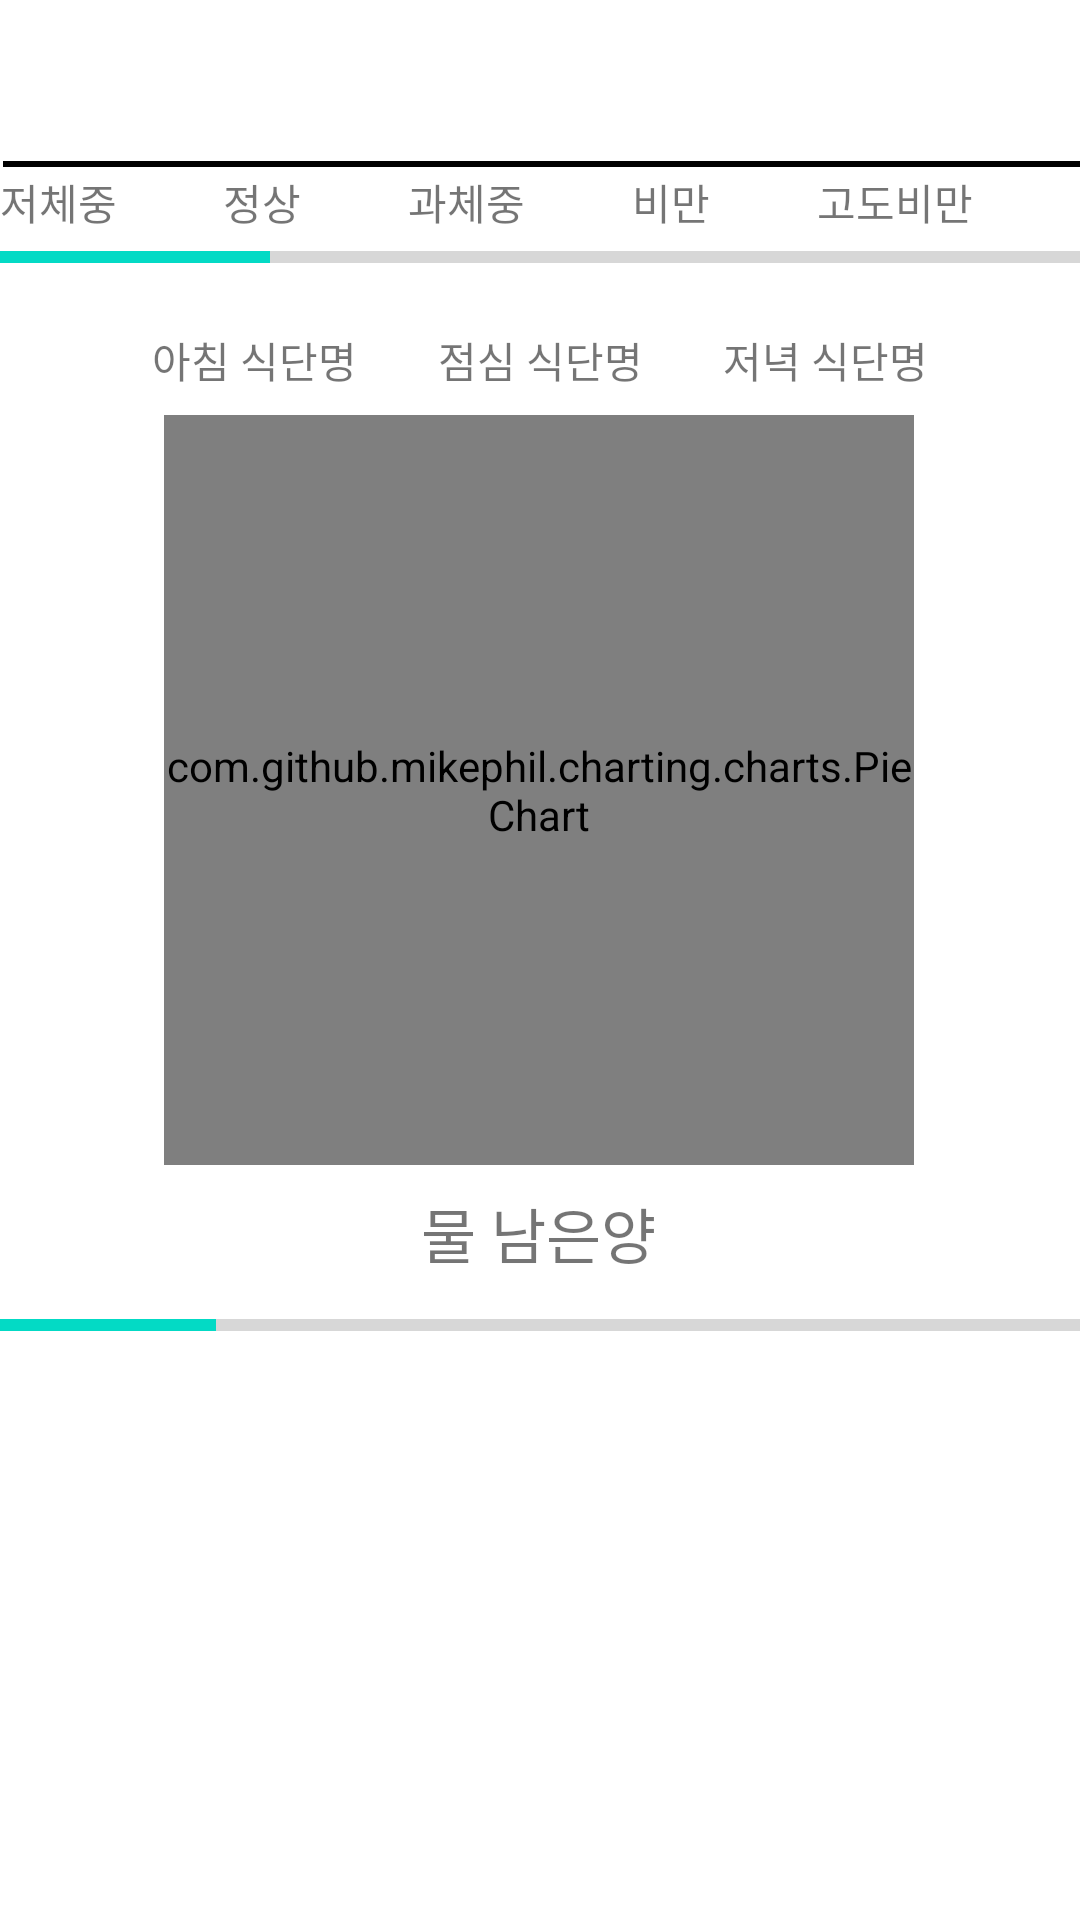

Write the Android layout XML for this screen, with the resource values it uses.
<!-- AndroidManifest.xml: application theme Theme.Swproject_API_TEST -->
<!-- res/layout/main_fragment.xml -->
<?xml version="1.0" encoding="utf-8"?>
<androidx.constraintlayout.widget.ConstraintLayout xmlns:android="http://schemas.android.com/apk/res/android"
    xmlns:app="http://schemas.android.com/apk/res-auto"
    android:layout_width="match_parent"
    android:layout_height="match_parent"
    xmlns:tools="http://schemas.android.com/tools"
    tools:context=".fragment.MainFragment">

    <Button
        android:id="@+id/button2"
        android:layout_width="30dp"
        android:layout_height="30dp"
        android:layout_marginStart="373dp"
        android:layout_marginTop="8dp"
        android:layout_marginEnd="8dp"
        android:layout_marginBottom="8dp"
        android:background="@drawable/ic_baseline_arrow_forward_24"
        app:layout_constraintBottom_toTopOf="@+id/main_calendar"
        app:layout_constraintEnd_toEndOf="parent"
        app:layout_constraintStart_toStartOf="parent"
        app:layout_constraintTop_toTopOf="parent" />

    <androidx.recyclerview.widget.RecyclerView
        android:id="@+id/main_calendar"
        android:layout_width="match_parent"
        android:layout_height="wrap_content"
        android:layout_marginBottom="3dp"
        app:layout_constraintBottom_toTopOf="@+id/textView30"
        app:layout_constraintEnd_toEndOf="parent"
        app:layout_constraintStart_toStartOf="parent"
        app:layout_constraintTop_toBottomOf="@+id/button2">

    </androidx.recyclerview.widget.RecyclerView>

    <TextView
        android:id="@+id/textView30"
        android:layout_width="0dp"
        android:layout_height="2dp"
        android:layout_marginStart="1dp"
        android:background="@color/black"
        app:layout_constraintBottom_toTopOf="@+id/linearLayout"
        app:layout_constraintEnd_toEndOf="parent"
        app:layout_constraintStart_toStartOf="parent"
        app:layout_constraintTop_toBottomOf="@+id/main_calendar" />

    <LinearLayout
        android:id="@+id/linearLayout"
        android:layout_width="match_parent"
        android:layout_height="wrap_content"
        android:layout_marginTop="8dp"
        android:layout_marginBottom="1dp"
        android:orientation="horizontal"
        app:layout_constraintBottom_toTopOf="@+id/progressBar"
        app:layout_constraintEnd_toEndOf="parent"
        app:layout_constraintStart_toStartOf="parent"
        app:layout_constraintTop_toBottomOf="@+id/main_calendar">

        <TextView
            android:id="@+id/textView25"
            android:layout_width="wrap_content"
            android:layout_height="wrap_content"
            android:layout_weight="1"
            android:text="저체중" />

        <TextView
            android:id="@+id/textView26"
            android:layout_width="wrap_content"
            android:layout_height="wrap_content"
            android:layout_weight="1"
            android:text="정상" />

        <TextView
            android:id="@+id/textView27"
            android:layout_width="wrap_content"
            android:layout_height="wrap_content"
            android:layout_weight="1"
            android:text="과체중" />

        <TextView
            android:id="@+id/textView28"
            android:layout_width="wrap_content"
            android:layout_height="wrap_content"
            android:layout_weight="1"
            android:text="비만" />

        <TextView
            android:id="@+id/textView29"
            android:layout_width="wrap_content"
            android:layout_height="wrap_content"
            android:layout_weight="1"
            android:text="고도비만" />
    </LinearLayout>

    <ProgressBar
        android:id="@+id/progressBar"
        style="?android:attr/progressBarStyleHorizontal"
        android:layout_width="0dp"
        android:layout_height="wrap_content"
        android:max="40"
        android:progress="10"
        app:layout_constraintEnd_toEndOf="parent"
        app:layout_constraintStart_toStartOf="parent"
        app:layout_constraintTop_toBottomOf="@+id/linearLayout"
        />

    <com.github.mikephil.charting.charts.PieChart
        android:id="@+id/pieChart"
        android:layout_width="250dp"
        android:layout_height="250dp"
        android:layout_marginTop="8dp"
        app:layout_constraintHorizontal_bias="0.496"
        app:layout_constraintLeft_toLeftOf="parent"
        app:layout_constraintRight_toRightOf="parent"
        app:layout_constraintTop_toBottomOf="@+id/textView32" />

    <ProgressBar
        android:id="@+id/progressBar2"
        style="?android:attr/progressBarStyleHorizontal"
        android:layout_width="0dp"
        android:layout_height="wrap_content"
        android:layout_marginTop="8dp"
        android:progress="20"
        android:max="100"
        app:layout_constraintEnd_toEndOf="parent"
        app:layout_constraintHorizontal_bias="0.0"
        app:layout_constraintStart_toStartOf="parent"
        app:layout_constraintTop_toBottomOf="@+id/textView31" />

    <TextView
        android:id="@+id/textView31"
        android:layout_width="wrap_content"
        android:layout_height="wrap_content"
        android:layout_marginTop="8dp"
        android:layout_marginBottom="38dp"
        android:text="물 남은양"
        android:textSize="20sp"
        app:layout_constraintBottom_toTopOf="@+id/progressBar2"
        app:layout_constraintEnd_toEndOf="parent"
        app:layout_constraintHorizontal_bias="0.498"
        app:layout_constraintStart_toStartOf="parent"
        app:layout_constraintTop_toBottomOf="@+id/pieChart" />

    <TextView
        android:id="@+id/textView32"
        android:layout_width="wrap_content"
        android:layout_height="wrap_content"
        android:layout_marginStart="16dp"
        android:layout_marginTop="16dp"
        android:layout_marginEnd="16dp"
        android:text="점심 식단명"
        app:layout_constraintEnd_toStartOf="@+id/textView34"
        app:layout_constraintStart_toEndOf="@+id/textView33"
        app:layout_constraintTop_toBottomOf="@+id/progressBar" />

    <TextView
        android:id="@+id/textView33"
        android:layout_width="wrap_content"
        android:layout_height="wrap_content"
        android:layout_marginStart="40dp"
        android:layout_marginTop="16dp"
        android:text="아침 식단명"
        app:layout_constraintEnd_toStartOf="@+id/textView32"
        app:layout_constraintStart_toStartOf="parent"
        app:layout_constraintTop_toBottomOf="@+id/progressBar" />

    <TextView
        android:id="@+id/textView34"
        android:layout_width="wrap_content"
        android:layout_height="wrap_content"
        android:layout_marginTop="16dp"
        android:layout_marginEnd="40dp"
        android:text="저녁 식단명"
        app:layout_constraintEnd_toEndOf="parent"
        app:layout_constraintStart_toEndOf="@+id/textView32"
        app:layout_constraintTop_toBottomOf="@+id/progressBar" />
</androidx.constraintlayout.widget.ConstraintLayout>
<!-- resources referenced by this layout -->
<resources>
  <color name="black">#FF000000</color>
  <style name="Theme.Swproject_API_TEST" parent="Theme.MaterialComponents.DayNight.DarkActionBar">
          
          <item name="colorPrimary">@color/purple_500</item>
          <item name="colorPrimaryVariant">@color/purple_700</item>
          <item name="colorOnPrimary">@color/white</item>
          
          <item name="colorSecondary">@color/teal_200</item>
          <item name="colorSecondaryVariant">@color/teal_700</item>
          <item name="colorOnSecondary">@color/black</item>
          
          <item name="android:statusBarColor" tools:targetApi="l">?attr/colorPrimaryVariant</item>
          
      </style>
  <color name="purple_500">#FF6200EE</color>
  <color name="purple_700">#FF3700B3</color>
  <color name="white">#FFFFFFFF</color>
  <color name="teal_200">#FF03DAC5</color>
  <color name="teal_700">#FF018786</color>
</resources>
